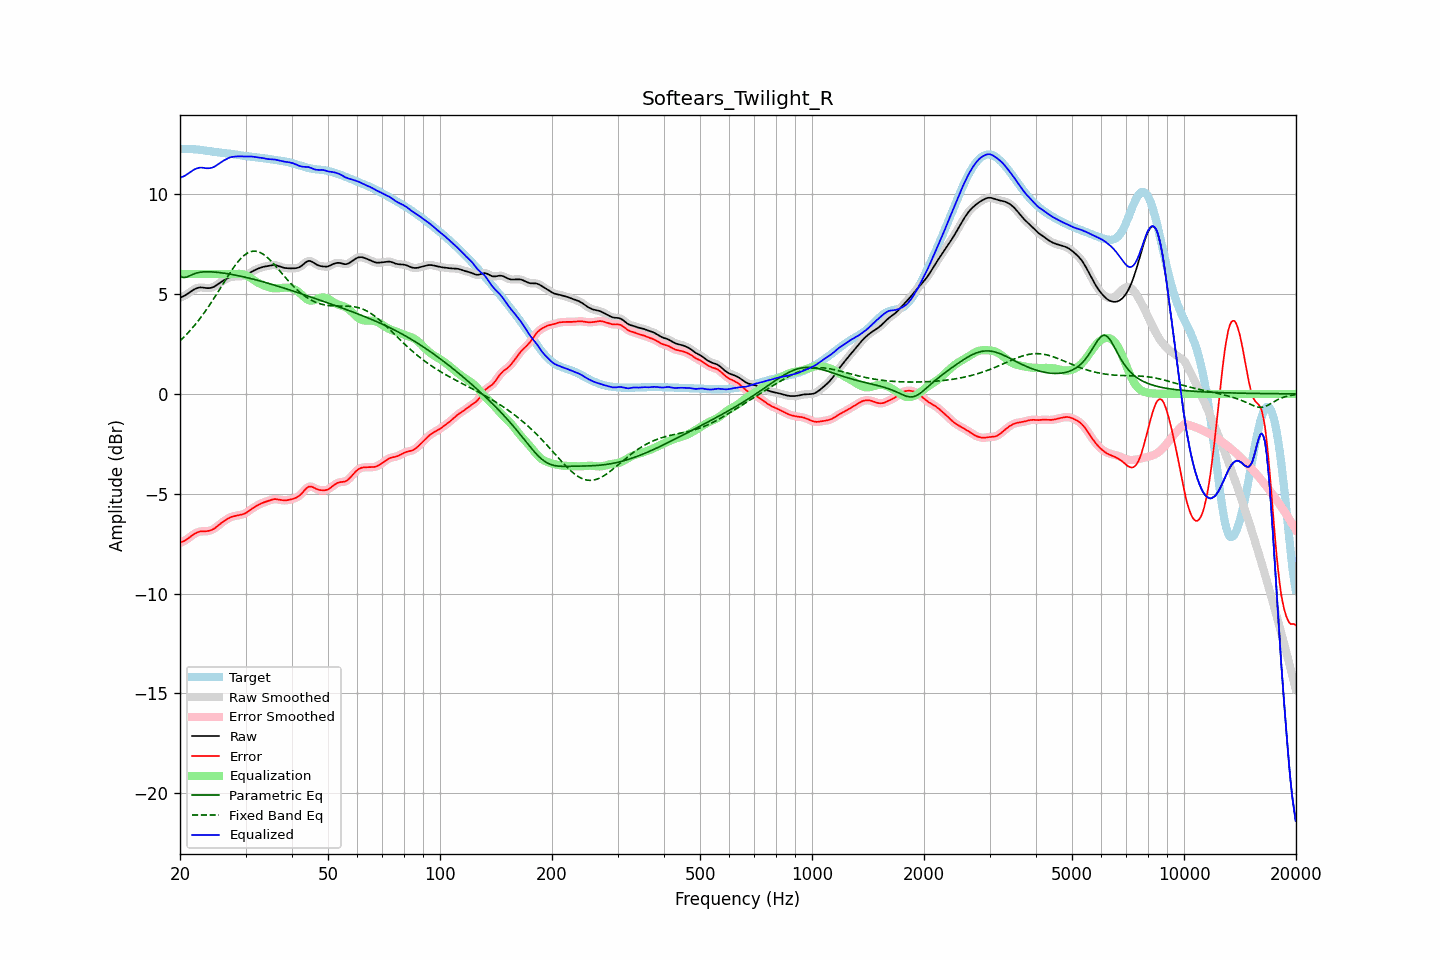

Values plotted in this chart, from the file beside it:
frequency, raw, error, smoothed, error_smoothed, equalization, parametric_eq, fixed_band_eq, equalized_raw, equalized_smoothed, target
20.00, 4.82, -7.45, 4.82, -7.45, 6.00, 5.90, 2.66, 10.82, 10.82, 12.27
20.20, 4.85, -7.42, 4.85, -7.42, 6.00, 5.86, 2.73, 10.85, 10.85, 12.27
20.40, 4.88, -7.39, 4.88, -7.39, 6.00, 5.83, 2.81, 10.88, 10.88, 12.27
20.61, 4.92, -7.35, 4.93, -7.34, 6.00, 5.84, 2.89, 10.92, 10.93, 12.27
20.81, 4.97, -7.29, 4.97, -7.29, 6.00, 5.84, 2.97, 10.97, 10.97, 12.27
21.02, 5.03, -7.24, 5.03, -7.24, 6.00, 5.88, 3.06, 11.03, 11.03, 12.27
21.23, 5.08, -7.18, 5.08, -7.18, 6.00, 5.91, 3.15, 11.08, 11.08, 12.26
21.44, 5.14, -7.12, 5.14, -7.12, 6.00, 5.95, 3.24, 11.14, 11.14, 12.26
21.66, 5.19, -7.06, 5.19, -7.06, 6.00, 5.99, 3.33, 11.19, 11.19, 12.25
21.87, 5.24, -7.01, 5.24, -7.01, 6.00, 6.02, 3.43, 11.24, 11.24, 12.25
22.09, 5.28, -6.97, 5.28, -6.96, 6.00, 6.05, 3.52, 11.28, 11.28, 12.24
22.31, 5.31, -6.93, 5.31, -6.93, 6.00, 6.07, 3.62, 11.31, 11.31, 12.23
22.54, 5.32, -6.90, 5.32, -6.90, 6.00, 6.08, 3.73, 11.32, 11.32, 12.22
22.76, 5.33, -6.88, 5.33, -6.88, 6.00, 6.09, 3.83, 11.33, 11.33, 12.21
22.99, 5.32, -6.88, 5.32, -6.88, 6.00, 6.11, 3.94, 11.32, 11.32, 12.20
23.22, 5.31, -6.88, 5.31, -6.88, 6.00, 6.11, 4.05, 11.31, 11.31, 12.19
23.45, 5.30, -6.88, 5.30, -6.88, 6.00, 6.11, 4.17, 11.30, 11.30, 12.18
23.69, 5.30, -6.87, 5.30, -6.87, 6.00, 6.11, 4.28, 11.30, 11.30, 12.17
23.92, 5.30, -6.86, 5.30, -6.86, 6.00, 6.11, 4.40, 11.30, 11.30, 12.15
24.16, 5.31, -6.83, 5.31, -6.83, 6.00, 6.11, 4.52, 11.31, 11.31, 12.14
24.40, 5.33, -6.80, 5.33, -6.80, 6.00, 6.11, 4.64, 11.33, 11.33, 12.13
24.65, 5.36, -6.76, 5.36, -6.76, 6.00, 6.10, 4.77, 11.36, 11.36, 12.12
24.89, 5.40, -6.70, 5.41, -6.70, 6.00, 6.10, 4.89, 11.40, 11.41, 12.11
25.14, 5.46, -6.64, 5.46, -6.64, 6.00, 6.09, 5.02, 11.46, 11.46, 12.10
25.39, 5.52, -6.57, 5.52, -6.57, 6.00, 6.08, 5.15, 11.52, 11.52, 12.09
25.65, 5.57, -6.51, 5.57, -6.51, 6.00, 6.07, 5.28, 11.57, 11.57, 12.08
25.91, 5.63, -6.44, 5.63, -6.45, 6.00, 6.06, 5.41, 11.63, 11.63, 12.07
26.16, 5.67, -6.39, 5.67, -6.39, 6.00, 6.05, 5.54, 11.67, 11.67, 12.06
26.43, 5.72, -6.34, 5.72, -6.34, 6.00, 6.04, 5.67, 11.72, 11.72, 12.06
26.69, 5.76, -6.29, 5.76, -6.28, 6.00, 6.02, 5.80, 11.76, 11.76, 12.05
26.96, 5.80, -6.24, 5.80, -6.24, 6.00, 6.01, 5.92, 11.80, 11.80, 12.04
27.23, 5.84, -6.19, 5.83, -6.19, 6.00, 6.00, 6.05, 11.84, 11.83, 12.03
27.50, 5.86, -6.16, 5.86, -6.16, 6.00, 5.98, 6.17, 11.86, 11.86, 12.02
27.77, 5.87, -6.13, 5.87, -6.13, 6.00, 5.97, 6.29, 11.87, 11.87, 12.00
28.05, 5.88, -6.11, 5.88, -6.11, 6.00, 5.95, 6.40, 11.88, 11.88, 11.99
28.33, 5.88, -6.10, 5.88, -6.10, 6.01, 5.94, 6.51, 11.89, 11.89, 11.98
28.62, 5.88, -6.08, 5.88, -6.08, 6.01, 5.92, 6.61, 11.89, 11.89, 11.97
28.90, 5.89, -6.07, 5.89, -6.07, 6.01, 5.91, 6.70, 11.90, 11.90, 11.95
29.19, 5.89, -6.05, 5.89, -6.05, 6.00, 5.89, 6.79, 11.89, 11.89, 11.94
29.48, 5.90, -6.03, 5.90, -6.03, 5.99, 5.87, 6.87, 11.89, 11.89, 11.93
29.78, 5.92, -6.00, 5.92, -6.00, 5.97, 5.85, 6.94, 11.89, 11.89, 11.92
30.08, 5.94, -5.96, 5.95, -5.96, 5.94, 5.83, 7.00, 11.88, 11.89, 11.91
30.38, 5.99, -5.91, 5.99, -5.91, 5.90, 5.81, 7.06, 11.89, 11.89, 11.90
30.68, 6.04, -5.85, 6.03, -5.85, 5.85, 5.80, 7.09, 11.89, 11.89, 11.89
30.99, 6.09, -5.79, 6.09, -5.79, 5.80, 5.78, 7.12, 11.89, 11.89, 11.88
31.30, 6.13, -5.73, 6.13, -5.74, 5.75, 5.76, 7.14, 11.88, 11.88, 11.87
31.61, 6.18, -5.68, 6.18, -5.68, 5.69, 5.73, 7.15, 11.87, 11.87, 11.86
31.93, 6.22, -5.64, 6.22, -5.64, 5.64, 5.71, 7.14, 11.85, 11.85, 11.85
32.24, 6.25, -5.59, 6.25, -5.59, 5.59, 5.69, 7.13, 11.84, 11.84, 11.84
32.57, 6.28, -5.55, 6.28, -5.55, 5.55, 5.67, 7.11, 11.83, 11.83, 11.83
32.89, 6.32, -5.51, 6.32, -5.51, 5.51, 5.65, 7.07, 11.82, 11.82, 11.82
33.22, 6.34, -5.47, 6.34, -5.47, 5.47, 5.63, 7.03, 11.81, 11.81, 11.81
33.55, 6.36, -5.44, 6.36, -5.44, 5.44, 5.60, 6.98, 11.80, 11.80, 11.80
33.89, 6.38, -5.41, 6.38, -5.41, 5.40, 5.58, 6.92, 11.78, 11.78, 11.79
34.23, 6.39, -5.38, 6.40, -5.38, 5.37, 5.56, 6.85, 11.77, 11.77, 11.78
34.57, 6.41, -5.35, 6.41, -5.35, 5.34, 5.53, 6.78, 11.75, 11.76, 11.76
34.92, 6.43, -5.32, 6.43, -5.32, 5.32, 5.51, 6.70, 11.75, 11.75, 11.75
35.27, 6.44, -5.30, 6.44, -5.30, 5.30, 5.49, 6.62, 11.75, 11.75, 11.74
35.62, 6.45, -5.28, 6.45, -5.28, 5.29, 5.46, 6.53, 11.74, 11.74, 11.73
35.97, 6.45, -5.27, 6.45, -5.27, 5.28, 5.44, 6.44, 11.73, 11.73, 11.72
... 635 more rows
